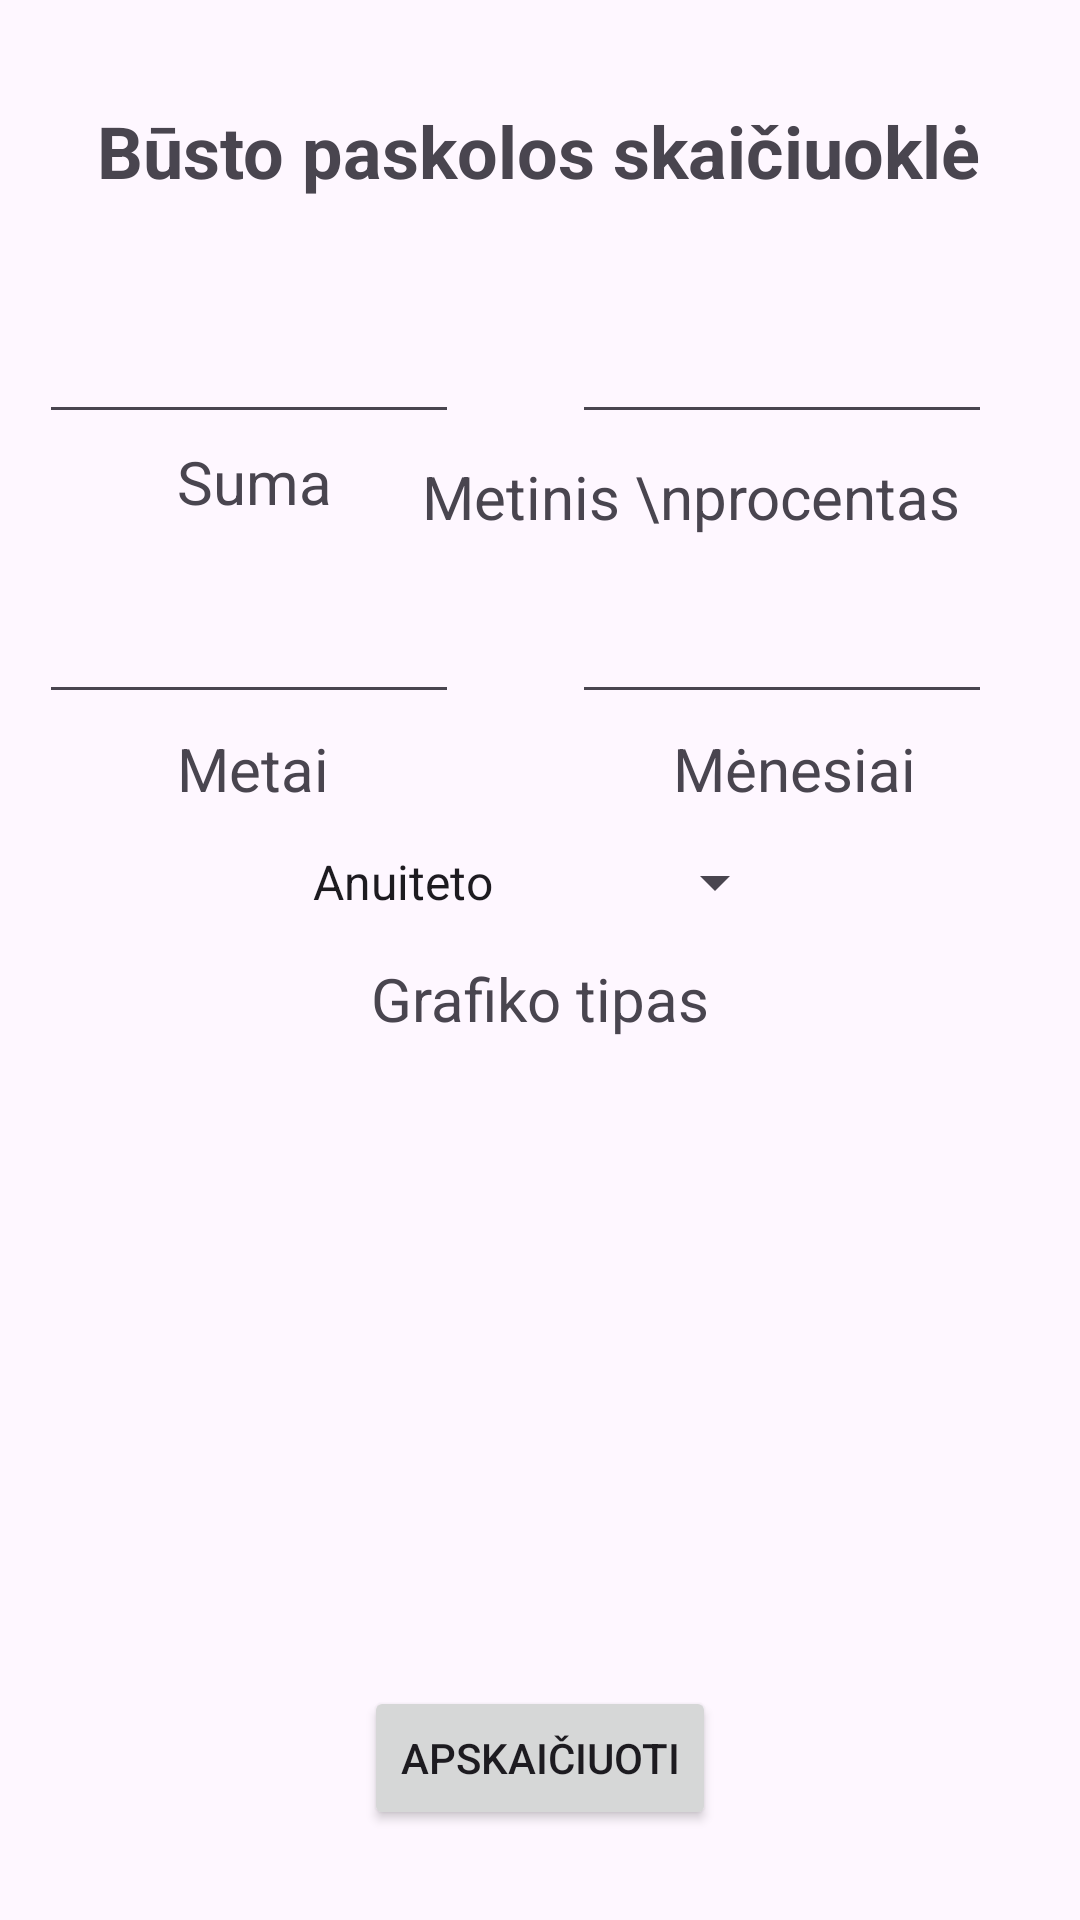

The Android layout XML behind this screen, and the referenced resources:
<!-- AndroidManifest.xml: application theme Theme.KitasTestukas -->
<!-- res/layout/input_view.xml -->
<?xml version="1.0" encoding="utf-8"?>
<androidx.constraintlayout.widget.ConstraintLayout xmlns:android="http://schemas.android.com/apk/res/android"
    xmlns:app="http://schemas.android.com/apk/res-auto"
    xmlns:tools="http://schemas.android.com/tools"
    android:id="@+id/main"
    android:layout_width="match_parent"
    android:layout_height="match_parent"
    tools:context=".MainActivity">

    <TextView
        android:id="@+id/textView"
        android:layout_width="wrap_content"
        android:layout_height="wrap_content"
        android:text="Būsto paskolos skaičiuoklė"
        android:textSize="24sp"
        android:textStyle="bold"
        app:layout_constraintBottom_toBottomOf="parent"
        app:layout_constraintEnd_toEndOf="parent"
        app:layout_constraintHorizontal_bias="0.497"
        app:layout_constraintStart_toStartOf="parent"
        app:layout_constraintTop_toTopOf="parent"
        app:layout_constraintVertical_bias="0.056" />

    <TextView
        android:layout_width="wrap_content"
        android:layout_height="wrap_content"
        android:text="Grafiko tipas"
        android:textSize="20sp"
        android:textStyle="normal"
        app:layout_constraintBottom_toBottomOf="parent"
        app:layout_constraintEnd_toEndOf="parent"
        app:layout_constraintStart_toStartOf="parent"
        app:layout_constraintTop_toTopOf="parent"
        app:layout_constraintVertical_bias="0.521" />

    <TextView
        android:layout_width="wrap_content"
        android:layout_height="wrap_content"
        android:layout_marginEnd="15dp"
        android:text="Mėnesiai"
        android:textSize="20sp"
        android:textStyle="normal"
        app:layout_constraintBottom_toBottomOf="parent"
        app:layout_constraintEnd_toEndOf="parent"
        app:layout_constraintHorizontal_bias="0.85"
        app:layout_constraintStart_toStartOf="parent"
        app:layout_constraintTop_toTopOf="parent"
        app:layout_constraintVertical_bias="0.396" />

    <TextView
        android:id="@+id/textView4"
        android:layout_width="wrap_content"
        android:layout_height="wrap_content"
        android:layout_marginStart="15dp"
        android:text="Metai"
        android:textSize="20sp"
        android:textStyle="normal"
        app:layout_constraintBottom_toBottomOf="parent"
        app:layout_constraintEnd_toEndOf="parent"
        app:layout_constraintHorizontal_bias="0.15"
        app:layout_constraintStart_toStartOf="parent"
        app:layout_constraintTop_toTopOf="parent"
        app:layout_constraintVertical_bias="0.396" />

    <TextView
        android:id="@+id/textView2"
        android:layout_width="wrap_content"
        android:layout_height="wrap_content"
        android:layout_marginStart="15dp"
        android:text="Suma"
        android:textSize="20sp"
        android:textStyle="normal"
        app:layout_constraintBottom_toBottomOf="parent"
        app:layout_constraintEnd_toEndOf="parent"
        app:layout_constraintHorizontal_bias="0.15"
        app:layout_constraintStart_toStartOf="parent"
        app:layout_constraintTop_toTopOf="parent"
        app:layout_constraintVertical_bias="0.24" />

    <TextView
        android:id="@+id/textView3"
        android:layout_width="wrap_content"
        android:layout_height="wrap_content"
        android:layout_marginEnd="15dp"
        android:text="Metinis \nprocentas"
        android:textAlignment="center"
        android:textSize="20sp"
        android:textStyle="normal"
        app:layout_constraintBottom_toBottomOf="parent"
        app:layout_constraintEnd_toEndOf="parent"
        app:layout_constraintHorizontal_bias="0.85"
        app:layout_constraintStart_toStartOf="parent"
        app:layout_constraintTop_toTopOf="parent"
        app:layout_constraintVertical_bias="0.248" />

    <Button
        android:id="@+id/submit_data"
        android:layout_width="wrap_content"
        android:layout_height="wrap_content"
        android:layout_marginBottom="30dp"
        android:text="Apskaičiuoti"
        app:layout_constraintBottom_toBottomOf="parent"
        app:layout_constraintEnd_toEndOf="parent"
        app:layout_constraintStart_toStartOf="parent" />

    <Spinner
        android:id="@+id/graphSelection"
        android:layout_width="166dp"
        android:layout_height="22dp"
        android:entries="@array/graphics"
        app:layout_constraintBottom_toBottomOf="parent"
        app:layout_constraintEnd_toEndOf="parent"
        app:layout_constraintHorizontal_bias="0.497"
        app:layout_constraintStart_toStartOf="parent"
        app:layout_constraintTop_toTopOf="parent"
        app:layout_constraintVertical_bias="0.458" />

    <EditText
        android:id="@+id/editAmount"
        android:layout_width="140dp"
        android:layout_height="40dp"
        android:layout_marginBottom="8dp"
        android:ems="10"
        android:inputType="numberDecimal"
        app:layout_constraintBottom_toBottomOf="parent"
        app:layout_constraintEnd_toEndOf="parent"
        app:layout_constraintHorizontal_bias="0.059"
        app:layout_constraintStart_toStartOf="parent"
        app:layout_constraintTop_toTopOf="parent"
        app:layout_constraintVertical_bias="0.177" />

    <EditText
        android:id="@+id/editAnnualPercent"
        android:layout_width="140dp"
        android:layout_height="40dp"
        android:layout_marginBottom="8dp"
        android:ems="10"
        android:inputType="numberDecimal"
        app:layout_constraintBottom_toBottomOf="parent"
        app:layout_constraintEnd_toEndOf="parent"
        app:layout_constraintHorizontal_bias="0.867"
        app:layout_constraintStart_toStartOf="parent"
        app:layout_constraintTop_toTopOf="parent"
        app:layout_constraintVertical_bias="0.177" />

    <EditText
        android:id="@+id/editYearAmount"
        android:layout_width="140dp"
        android:layout_height="40dp"
        android:layout_marginBottom="11dp"
        android:ems="10"
        android:inputType="number"
        app:layout_constraintBottom_toBottomOf="parent"
        app:layout_constraintEnd_toEndOf="parent"
        app:layout_constraintHorizontal_bias="0.059"
        app:layout_constraintStart_toStartOf="parent"
        app:layout_constraintTop_toTopOf="parent"
        app:layout_constraintVertical_bias="0.336" />

    <EditText
        android:id="@+id/editMonthAmount"
        android:layout_width="140dp"
        android:layout_height="40dp"
        android:layout_marginBottom="11dp"
        android:ems="10"
        android:inputType="number"
        app:layout_constraintBottom_toBottomOf="parent"
        app:layout_constraintEnd_toEndOf="parent"
        app:layout_constraintHorizontal_bias="0.867"
        app:layout_constraintStart_toStartOf="parent"
        app:layout_constraintTop_toTopOf="parent"
        app:layout_constraintVertical_bias="0.336" />

</androidx.constraintlayout.widget.ConstraintLayout>
<!-- resources referenced by this layout -->
<resources>
  <string-array name="graphics">
          <item>Anuiteto</item>
          <item>Linijinis</item>
      </string-array>
  <style name="Theme.KitasTestukas" parent="Base.Theme.KitasTestukas" />
  <style name="Base.Theme.KitasTestukas" parent="Theme.Material3.DayNight.NoActionBar">
          
          
      </style>
</resources>
